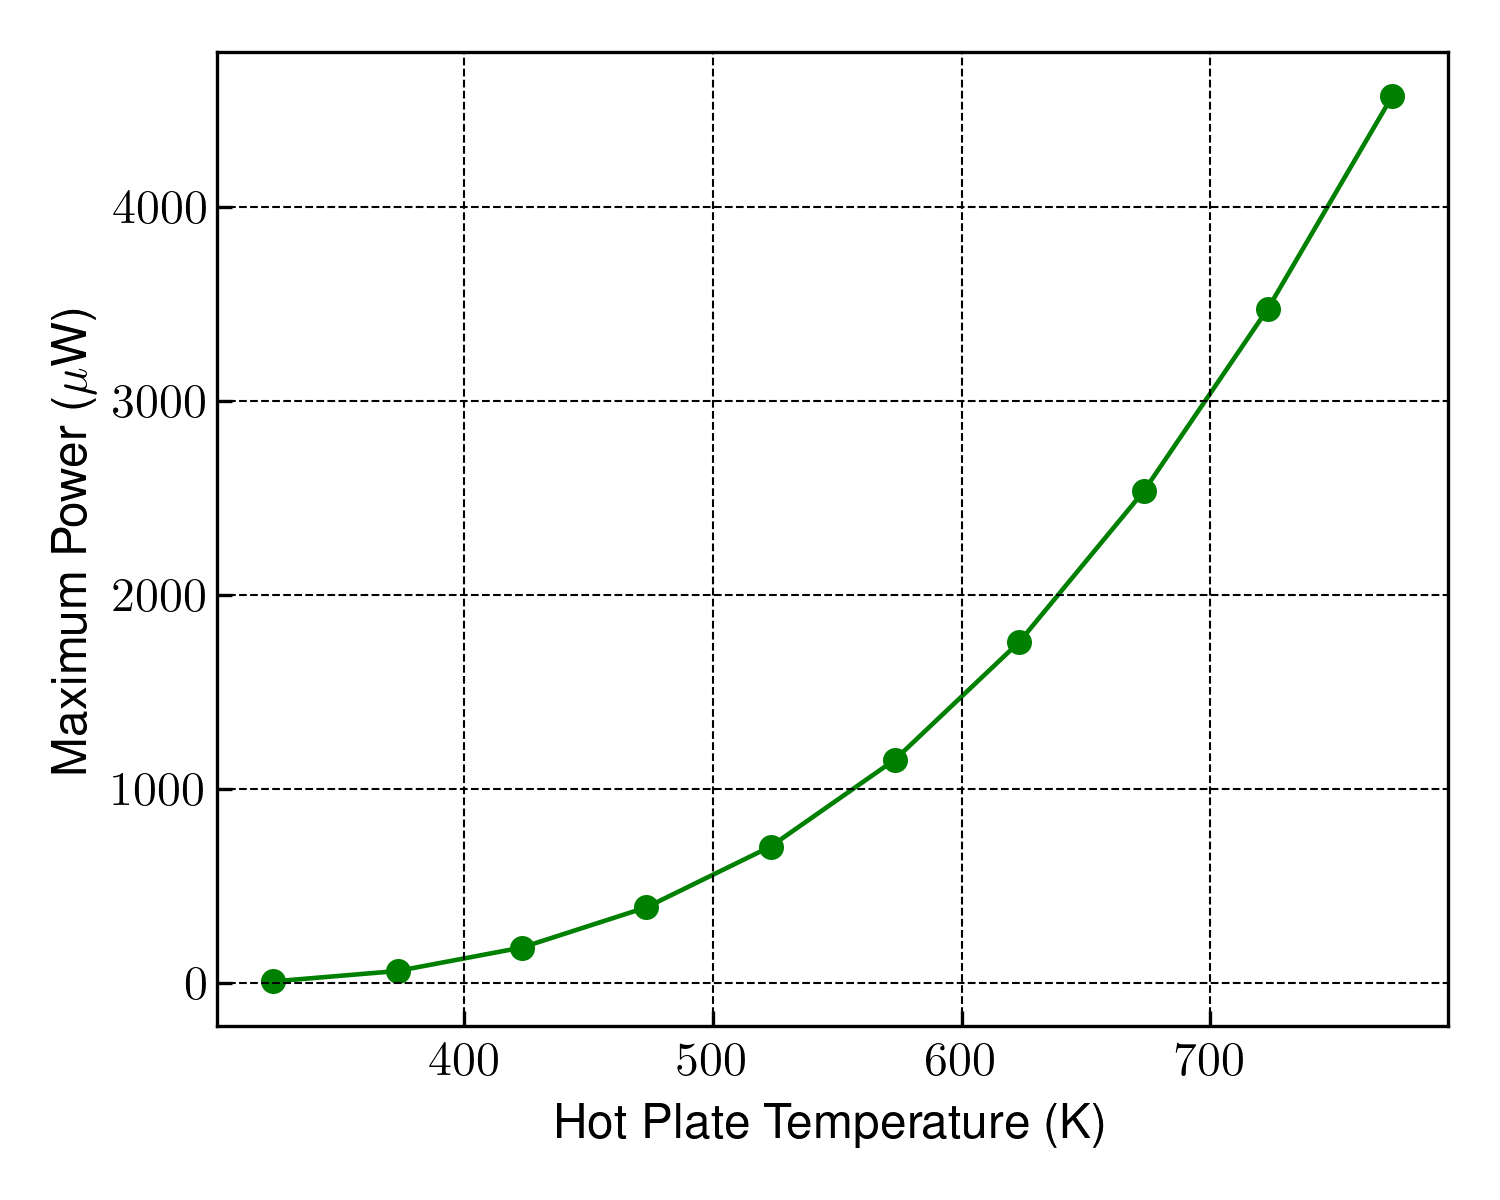

Data behind this chart, as committed beside it:
THP, Max_Power
323.1, 7.858771062466893e-06
373.1, 6.149757667014038e-05
423.1, 0.0001825
473.1, 0.0003892
523.1, 0.0007027
573.1, 0.00115
623.1, 0.001757
673.1, 0.002532
723.1, 0.003474
773.1, 0.004569
